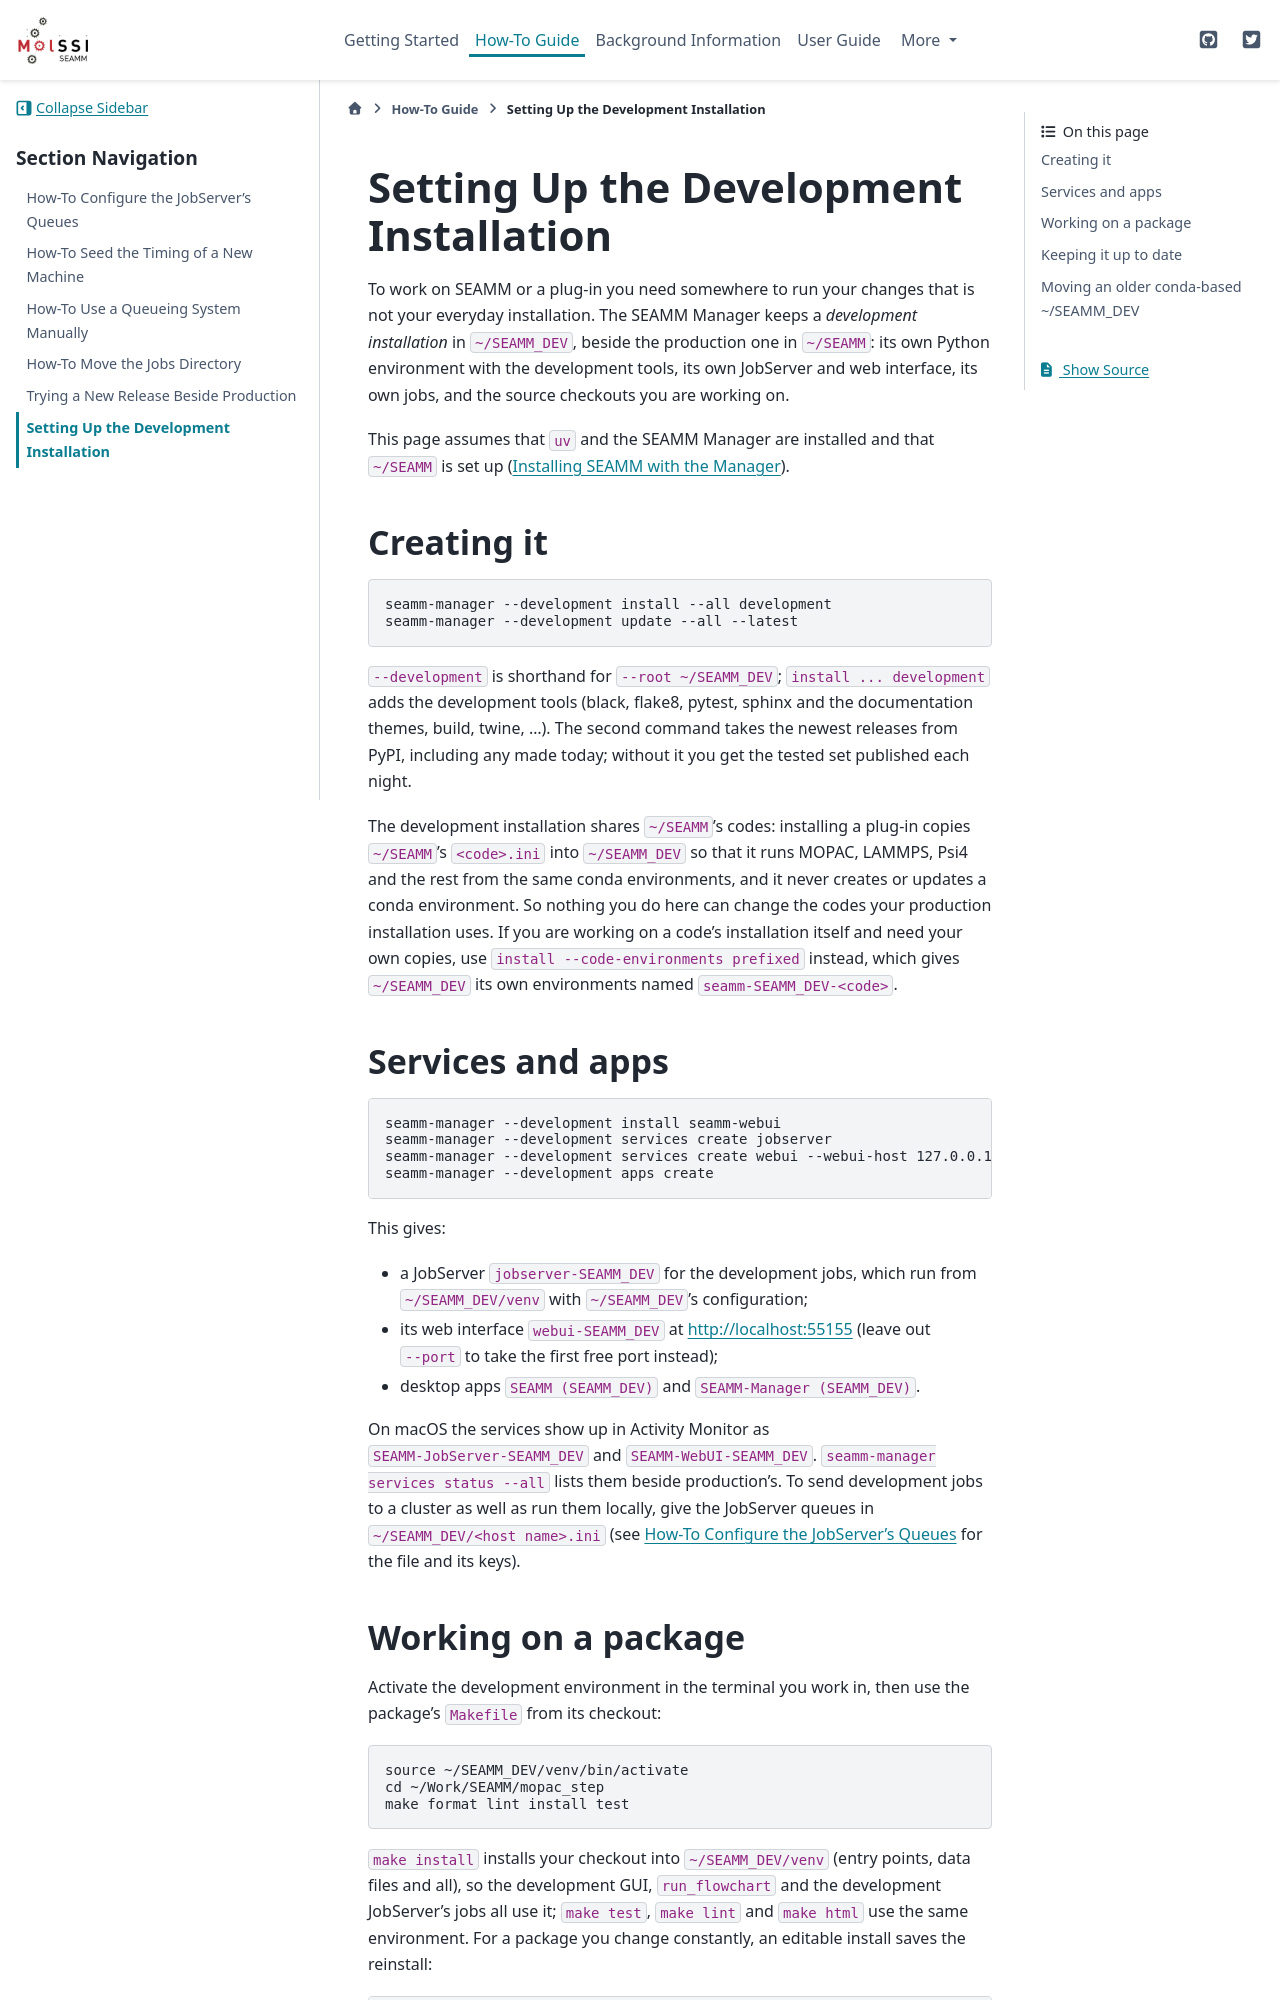

repository: molssi-seamm/molssi-seamm.github.io · page: how_tos/dev_installation.html · generator: sphinx

.. _dev-installation:

**************************************************
Setting Up the Development Installation
**************************************************

To work on SEAMM or a plug-in you need somewhere to run your changes that is not your
everyday installation. The SEAMM Manager keeps a *development installation* in
``~/SEAMM_DEV``, beside the production one in ``~/SEAMM``: its own Python environment
with the development tools, its own JobServer and web interface, its own jobs, and the
source checkouts you are working on.

This page assumes that ``uv`` and the SEAMM Manager are installed and that ``~/SEAMM``
is set up (:ref:`seamm-manager-installation`).

Creating it
-----------

::

  seamm-manager --development install --all development
  seamm-manager --development update --all --latest

``--development`` is shorthand for ``--root ~/SEAMM_DEV``; ``install ... development``
adds the development tools (black, flake8, pytest, sphinx and the documentation
themes, build, twine, ...). The second command takes the newest releases from PyPI,
including any made today; without it you get the tested set published each night.

The development installation shares ``~/SEAMM``'s codes: installing a plug-in copies
``~/SEAMM``'s ``<code>.ini`` into ``~/SEAMM_DEV`` so that it runs MOPAC, LAMMPS, Psi4
and the rest from the same conda environments, and it never creates or updates a conda
environment. So nothing you do here can change the codes your production installation
uses. If you are working on a code's installation itself and need your own copies, use
``install --code-environments prefixed`` instead, which gives ``~/SEAMM_DEV`` its own
environments named ``seamm-SEAMM_DEV-<code>``.

Services and apps
-----------------

::

  seamm-manager --development install seamm-webui
  seamm-manager --development services create jobserver
  seamm-manager --development services create webui --webui-host 127.0.0.1 --port 55155
  seamm-manager --development apps create

This gives:

* a JobServer ``jobserver-SEAMM_DEV`` for the development jobs, which run from
  ``~/SEAMM_DEV/venv`` with ``~/SEAMM_DEV``'s configuration;
* its web interface ``webui-SEAMM_DEV`` at http://localhost:55155 (leave out ``--port``
  to take the first free port instead);
* desktop apps ``SEAMM (SEAMM_DEV)`` and ``SEAMM-Manager (SEAMM_DEV)``.

On macOS the services show up in Activity Monitor as ``SEAMM-JobServer-SEAMM_DEV`` and
``SEAMM-WebUI-SEAMM_DEV``. ``seamm-manager services status --all`` lists them beside
production's. To send development jobs to a cluster as well as run them locally, give
the JobServer queues in ``~/SEAMM_DEV/<host name>.ini`` (see :ref:`jobserver-queues`
for the file and its keys).
